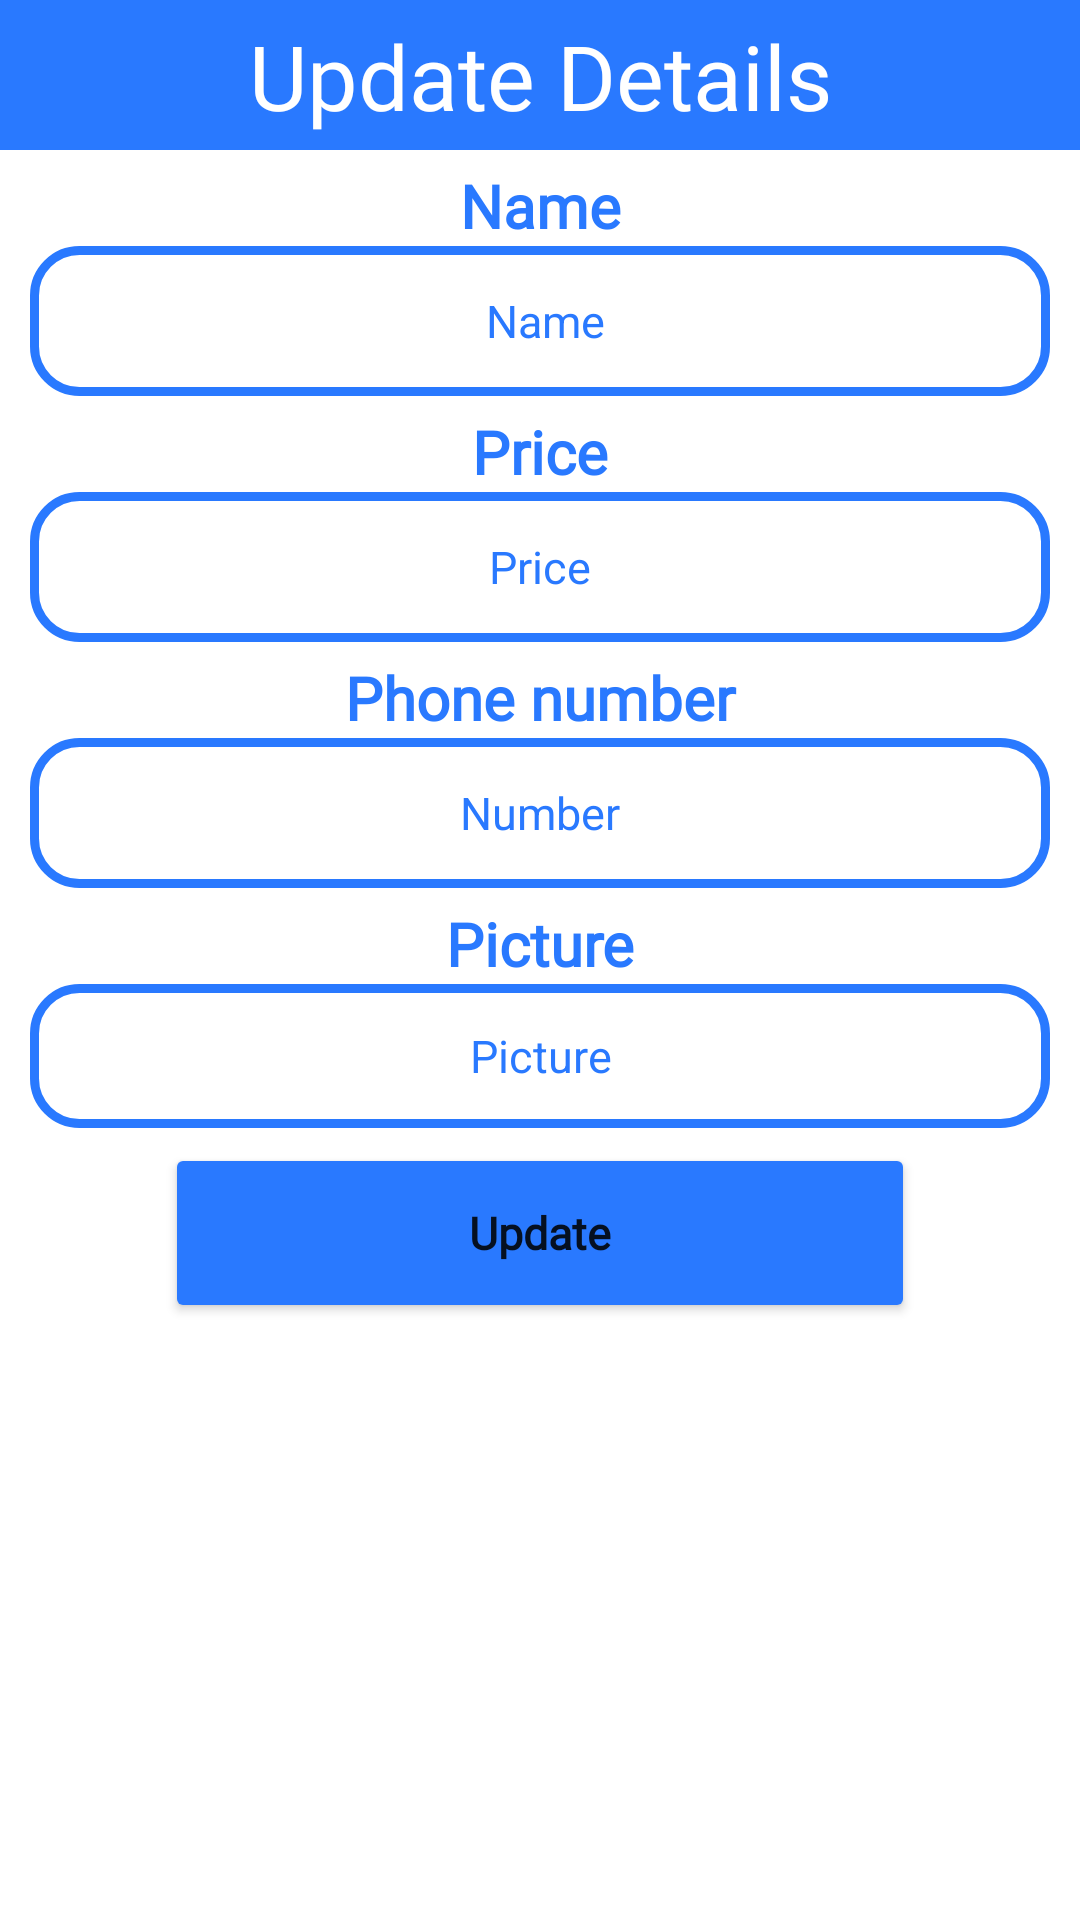

Reconstruct the res/layout file that produces this screen, plus the resources it refers to.
<!-- AndroidManifest.xml: application theme Theme.Admin -->
<!-- res/layout/update_cab.xml -->
<?xml version="1.0" encoding="utf-8"?>
<LinearLayout xmlns:android="http://schemas.android.com/apk/res/android"
    android:layout_width="match_parent"
    android:layout_height="match_parent"
    xmlns:app="http://schemas.android.com/apk/res-auto"
    android:orientation="vertical">
    <TextView
        android:layout_width="match_parent"
        android:layout_height="50dp"
        android:text="Update Details"
        android:textAllCaps="false"
        android:background="@color/blue"
        android:textColor="@color/white"
        android:textSize="30sp"
        android:textAlignment="center"
        android:paddingTop="5dp"
        android:fontFamily="@font/amaranth"/>

    <TextView
        android:layout_width="match_parent"
        android:layout_height="wrap_content"
        android:gravity="center"
        android:textSize="20sp"
        android:layout_marginTop="5dp"

        android:text="Name"
        android:fontFamily="@font/alatsi"
        android:textStyle="bold"
        android:textColor="@color/blue"/>
    <EditText
        android:layout_width="match_parent"
        android:layout_height="50dp"
        android:layout_marginLeft="10dp"
        android:layout_marginRight="10dp"
        android:background="@drawable/rounded"
        android:id="@+id/upcabname"
        android:textColor="@color/blue"
        android:hint=" Name"
        android:textColorHint="@color/blue"
        android:textAlignment="center"
        android:paddingStart="20dp"
        android:gravity="center"
        android:maxHeight="48dp"
        android:textSize="15sp"
        android:paddingEnd="20dp"/>
    <TextView
        android:layout_width="match_parent"
        android:layout_height="wrap_content"
        android:gravity="center"
        android:textSize="20sp"
        android:layout_marginTop="5dp"
        android:text="Price"
        android:fontFamily="@font/alatsi"
        android:textStyle="bold"
        android:textColor="@color/blue"/>

    <EditText
        android:id="@+id/upcabprice"
        android:layout_width="match_parent"
        android:layout_height="50dp"
        android:layout_marginLeft="10dp"
        android:layout_marginRight="10dp"
        android:background="@drawable/rounded"
        android:gravity="center"
        android:hint="Price"
        android:maxHeight="48dp"
        android:paddingStart="20dp"
        android:textAlignment="center"
        android:textColor="@color/blue"
        android:textColorHint="@color/blue"
        android:textSize="15sp"
        android:paddingEnd="20dp"/>

   
    <TextView
        android:layout_width="match_parent"
        android:layout_height="wrap_content"
        android:gravity="center"
        android:textSize="20sp"
        android:layout_marginTop="5dp"

        android:text="Phone number"
        android:fontFamily="@font/alatsi"
        android:textStyle="bold"
        android:textColor="@color/blue"/>
    <EditText
        android:layout_width="match_parent"
        android:layout_height="50dp"
        android:layout_marginLeft="10dp"
        android:layout_marginRight="10dp"
        android:background="@drawable/rounded"
        android:id="@+id/upcabnum"
        android:textColor="@color/blue"
        android:hint="Number"
        android:textColorHint="@color/blue"
        android:textAlignment="center"
        android:gravity="center"
        android:paddingStart="20dp"
        android:textSize="15sp"
        android:maxHeight="48dp"
        android:paddingEnd="20dp"/>
   
    <TextView
        android:layout_width="match_parent"
        android:layout_height="wrap_content"
        android:gravity="center"
        android:textSize="20sp"
        android:layout_marginTop="5dp"

        android:text="Picture"
        android:fontFamily="@font/alatsi"
        android:textStyle="bold"
        android:textColor="@color/blue"/>

    <EditText
        android:id="@+id/upcabpic"
        android:layout_width="match_parent"
        android:layout_height="48dp"
        android:layout_marginLeft="10dp"
        android:layout_marginRight="10dp"
        android:background="@drawable/rounded"
        android:gravity="center"
        android:hint="Picture"
        android:paddingStart="20dp"
        android:textAlignment="center"
        android:textColor="@color/blue"
        android:textColorHint="@color/blue"
        android:textSize="15sp"
        android:paddingEnd="20dp"/>

    <LinearLayout
        android:layout_width="match_parent"
        android:layout_height="wrap_content"
        android:orientation="horizontal"
        android:layout_marginTop="5dp"
        android:layout_gravity="center">
        <Button
            android:layout_width="match_parent"
            android:layout_height="60dp"

            android:layout_marginStart="55dp"
            android:layout_marginEnd="55dp"
            android:id="@+id/btncabup"
            android:text="Update"
            app:cornerRadius="30dp"
            android:textStyle="bold"
            android:fontFamily="@font/andika"
            android:textSize="15sp"
            android:backgroundTint="@color/blue"
            android:textAllCaps="false"
            android:layout_gravity="center_vertical"

            />

    </LinearLayout>
</LinearLayout>
<!-- resources referenced by this layout -->
<resources>
  <color name="blue">#2979FF</color>
  <color name="white">#FFFFFFFF</color>
  <!-- drawable rounded (drawable) -->
  <?xml version="1.0" encoding="utf-8"?>
  <shape xmlns:android="http://schemas.android.com/apk/res/android">
      <solid android:color="@color/white"
          />
      <stroke android:color="@color/blue"
           android:width="3dp"/>
      <corners
          android:radius="15dp"/>
  
  
  </shape>
  <style name="Theme.Admin" parent="Theme.MaterialComponents.DayNight.DarkActionBar">
          
          <item name="colorPrimary">@color/blue</item>
          <item name="colorPrimaryVariant">@color/blue</item>
          <item name="colorOnPrimary">@color/white</item>
          
          <item name="colorSecondary">@color/teal_200</item>
          <item name="colorSecondaryVariant">@color/teal_700</item>
          <item name="colorOnSecondary">@color/blue</item>
          
          <item name="android:statusBarColor">?attr/colorPrimaryVariant</item>
          
      </style>
  <color name="teal_200">#FF03DAC5</color>
  <color name="teal_700">#FF018786</color>
</resources>
